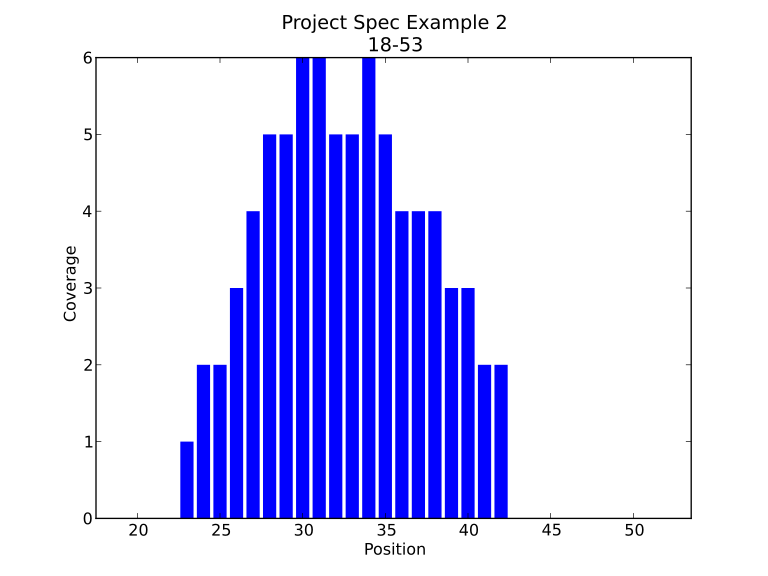

The data file committed next to this chart (first rows):
read_start, read_end
24, 32
26, 31
30, 35
23, 34
34, 42
33, 38
27, 36
28, 40
37, 42
